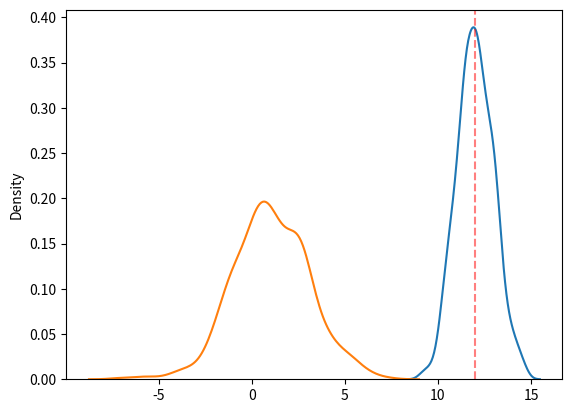

Source code (Python):
import matplotlib.pyplot as plt
import numpy as np
from statistics import NormalDist
import seaborn as sn


class Gaussian:
    dist: NormalDist

    def __init__(self, mean, std):
        self.dist = NormalDist(mean, std)

    def kde(self):
        sample = np.random.normal(self.dist.mean, self.dist.stdev, 500)
        sn.kdeplot(sample)

    def plot(self):
        self.kde()
        plt.show()

    def compare(self, other, x=None):
        self.kde()
        other.kde()
        if x:
            plt.axvline(x=x, color="red", linestyle="--", alpha=0.5)
        

    def z_score(self, x: float):
        return self.dist.zscore(x)

    def cdf(self, x):
        return self.dist.cdf(x)

    def pdf(self, x):
        return self.dist.pdf(x)

    def __repr__(self) -> str:
        return f"(mu={self.dist.mean}, sigma={self.dist.stdev})"


if __name__ == "__main__":
    my_gaussian = Gaussian(1, 2)
    my_gaussian_dos = Gaussian(12, 1)
    print(my_gaussian.z_score(12))
    print(my_gaussian.cdf(1))
    print(my_gaussian.pdf(12))
    print(my_gaussian_dos.pdf(12))
    my_gaussian_dos.compare(my_gaussian, 12)
